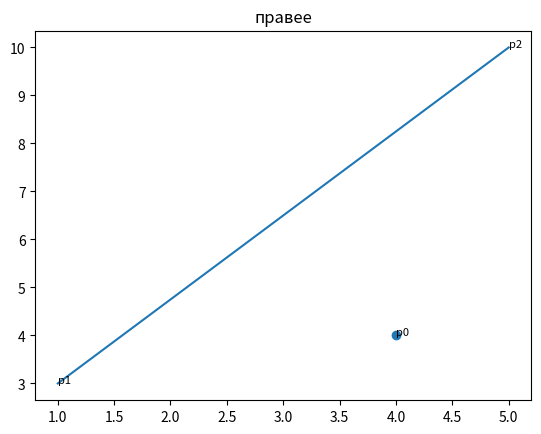

Recreate this plot in Python.
import matplotlib.pyplot as plt


def determ(x, y):
    return ((x[1] - x[0]) * (y[2] - y[0])) - ((y[1] - y[0]) * (x[2] - x[0]))


def printPlot(x, y):
    if determ(x, y) < 0:
        plt.title('правее')
    elif determ(x, y) > 0:
        plt.title('левее')
    elif determ(x, y) == 0:
        plt.title('лежит на прямой')

    plt.plot(x[0:2], y[0:2], label=u"прямая")
    plt.text(x[0], y[0], 'p1', fontsize=8)
    plt.text(x[1], y[1], 'p2', fontsize=8)
    plt.text(x[2], y[2], 'p0', fontsize=8)
    plt.scatter(x[2], y[2])
    plt.show()


def main():
    x = []
    y = []
    _list = []
    _list.append((1, 3))  # p1
    _list.append((5, 10))  # p2
    _list.append((4, 4))  # p3
    for i in range(3):
        x.append(_list[i][0])
        y.append(_list[i][1])
    printPlot(x, y)


if __name__ == "__main__":
    main()
